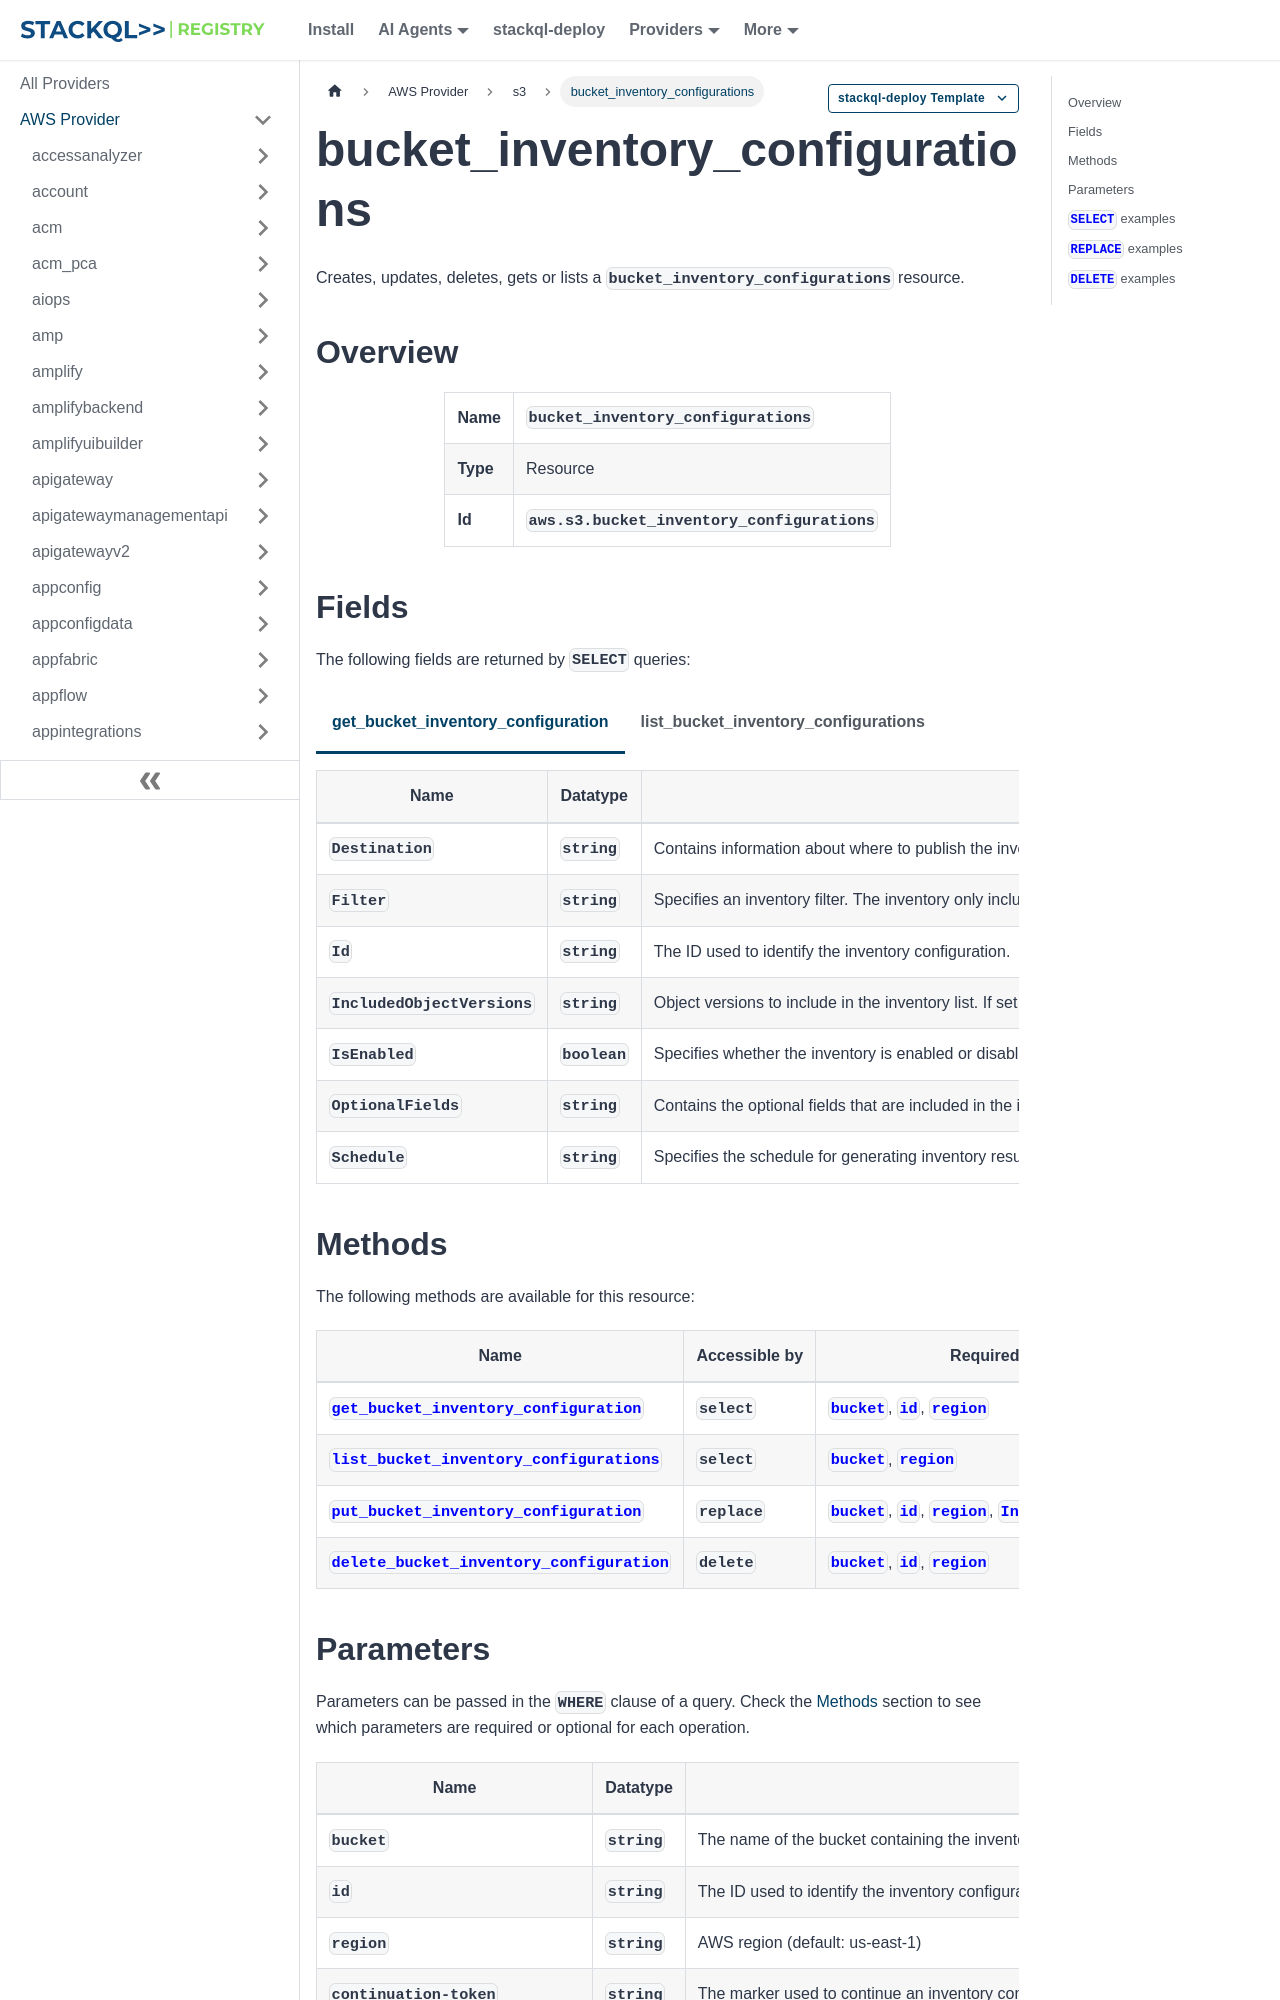

repository: stackql-registry/stackql-provider-aws · page: services/s3/bucket_inventory_configurations.html · generator: docusaurus

--- 
title: bucket_inventory_configurations
hide_title: false
hide_table_of_contents: false
keywords:
  - bucket_inventory_configurations
  - s3
  - aws
  - infrastructure-as-code
  - configuration-as-data
  - cloud inventory
description: Query, deploy and manage aws resources using SQL
custom_edit_url: null
image: /img/stackql-aws-provider-featured-image.png
---

import CopyableCode from '@site/src/components/CopyableCode/CopyableCode';
import CodeBlock from '@theme/CodeBlock';
import Tabs from '@theme/Tabs';
import TabItem from '@theme/TabItem';

Creates, updates, deletes, gets or lists a <code>bucket_inventory_configurations</code> resource.

## Overview
<table><tbody>
<tr><td><b>Name</b></td><td><CopyableCode code="bucket_inventory_configurations" /></td></tr>
<tr><td><b>Type</b></td><td>Resource</td></tr>
<tr><td><b>Id</b></td><td><CopyableCode code="aws.s3.bucket_inventory_configurations" /></td></tr>
</tbody></table>

## Fields

The following fields are returned by `SELECT` queries:

<Tabs
    defaultValue="get_bucket_inventory_configuration"
    values={[
        { label: 'get_bucket_inventory_configuration', value: 'get_bucket_inventory_configuration' },
        { label: 'list_bucket_inventory_configurations', value: 'list_bucket_inventory_configurations' }
    ]}
>
<TabItem value="get_bucket_inventory_configuration">

<table>
<thead>
    <tr>
    <th>Name</th>
    <th>Datatype</th>
    <th>Description</th>
    </tr>
</thead>
<tbody>
<tr>
    <td><CopyableCode code="Destination" /></td>
    <td><code>string</code></td>
    <td>Contains information about where to publish the inventory results.</td>
</tr>
<tr>
    <td><CopyableCode code="Filter" /></td>
    <td><code>string</code></td>
    <td>Specifies an inventory filter. The inventory only includes objects that meet the filter's criteria.</td>
</tr>
<tr>
    <td><CopyableCode code="Id" /></td>
    <td><code>string</code></td>
    <td>The ID used to identify the inventory configuration.</td>
</tr>
<tr>
    <td><CopyableCode code="IncludedObjectVersions" /></td>
    <td><code>string</code></td>
    <td>Object versions to include in the inventory list. If set to All, the list includes all the object versions, which adds the version-related fields VersionId, IsLatest, and DeleteMarker to the list. If set to Current, the list does not contain these version-related fields.</td>
</tr>
<tr>
    <td><CopyableCode code="IsEnabled" /></td>
    <td><code>boolean</code></td>
    <td>Specifies whether the inventory is enabled or disabled. If set to True, an inventory list is generated. If set to False, no inventory list is generated.</td>
</tr>
<tr>
    <td><CopyableCode code="OptionalFields" /></td>
    <td><code>string</code></td>
    <td>Contains the optional fields that are included in the inventory results. The following optional fields are supported for directory buckets Size | LastModifiedDate | StorageClass | ETag | IsMultipartUploaded | EncryptionStatus | BucketKeyStatus | ChecksumAlgorithm | LifecycleExpirationDate. Throws MalformedXML error if unsupported optional field is provided.</td>
</tr>
<tr>
    <td><CopyableCode code="Schedule" /></td>
    <td><code>string</code></td>
    <td>Specifies the schedule for generating inventory results.</td>
</tr>
</tbody>
</table>
</TabItem>
<TabItem value="list_bucket_inventory_configurations">

<table>
<thead>
    <tr>
    <th>Name</th>
    <th>Datatype</th>
    <th>Description</th>
    </tr>
</thead>
<tbody>
<tr>
    <td><CopyableCode code="Destination" /></td>
    <td><code>string</code></td>
    <td>Contains information about where to publish the inventory results.</td>
</tr>
<tr>
    <td><CopyableCode code="Filter" /></td>
    <td><code>string</code></td>
    <td>Specifies an inventory filter. The inventory only includes objects that meet the filter's criteria.</td>
</tr>
<tr>
    <td><CopyableCode code="Id" /></td>
    <td><code>string</code></td>
    <td>The ID used to identify the inventory configuration.</td>
</tr>
<tr>
    <td><CopyableCode code="IncludedObjectVersions" /></td>
    <td><code>string</code></td>
    <td>Object versions to include in the inventory list. If set to All, the list includes all the object versions, which adds the version-related fields VersionId, IsLatest, and DeleteMarker to the list. If set to Current, the list does not contain these version-related fields.</td>
</tr>
<tr>
    <td><CopyableCode code="IsEnabled" /></td>
    <td><code>boolean</code></td>
    <td>Specifies whether the inventory is enabled or disabled. If set to True, an inventory list is generated. If set to False, no inventory list is generated.</td>
</tr>
<tr>
    <td><CopyableCode code="OptionalFields" /></td>
    <td><code>string</code></td>
    <td>Contains the optional fields that are included in the inventory results. The following optional fields are supported for directory buckets Size | LastModifiedDate | StorageClass | ETag | IsMultipartUploaded | EncryptionStatus | BucketKeyStatus | ChecksumAlgorithm | LifecycleExpirationDate. Throws MalformedXML error if unsupported optional field is provided.</td>
</tr>
<tr>
    <td><CopyableCode code="Schedule" /></td>
    <td><code>string</code></td>
    <td>Specifies the schedule for generating inventory results.</td>
</tr>
</tbody>
</table>
</TabItem>
</Tabs>
